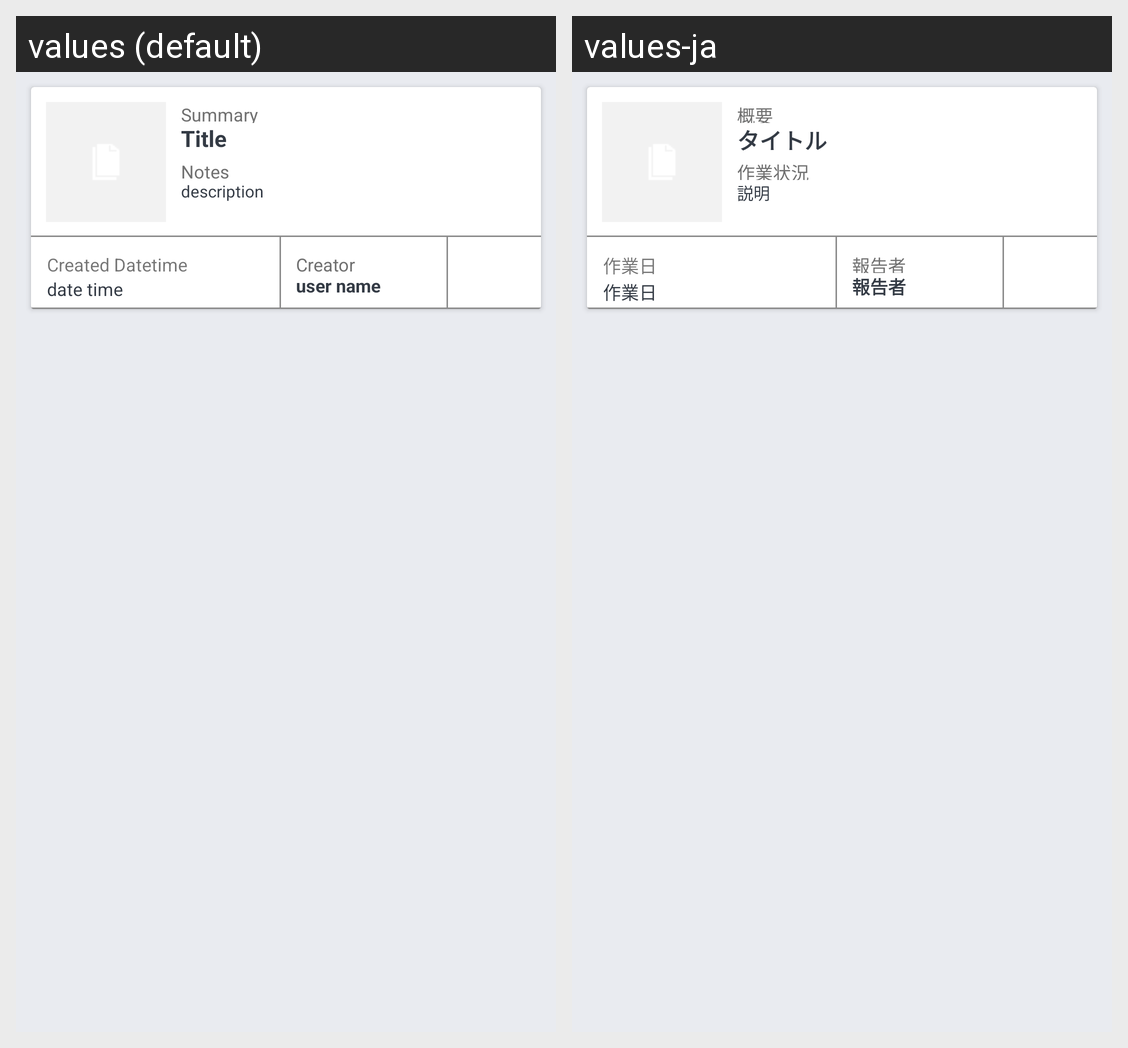

The same Android screen rendered under two of its app's locales, left to right. List the strings drawn on it with the default value and each locale's translation.
Android screen res/layout/record_card_list.xml rendered under 2 locales, left to right: values (default), values-ja. Device: Nexus 5 (rendered at 1080×1920; each locale shown at half size, 540×960, under a caption strip naming it); theme AppTheme.
Strings drawn on this screen, with the default value and each locale's value (text and hints the layout hard-codes, and strings that could not be matched under every locale, appear in the picture but are not listed):

summary
  values: Summary
  values-ja: 概要

title
  values: Title
  values-ja: タイトル

notes
  values: Notes
  values-ja: 作業状況

description
  values: description
  values-ja: 説明

createDateTime
  values: Created Datetime
  values-ja: 作業日

date_time
  values: date time
  values-ja: 作業日

creator
  values: Creator
  values-ja: 報告者

user_name
  values: user name
  values-ja: 報告者
